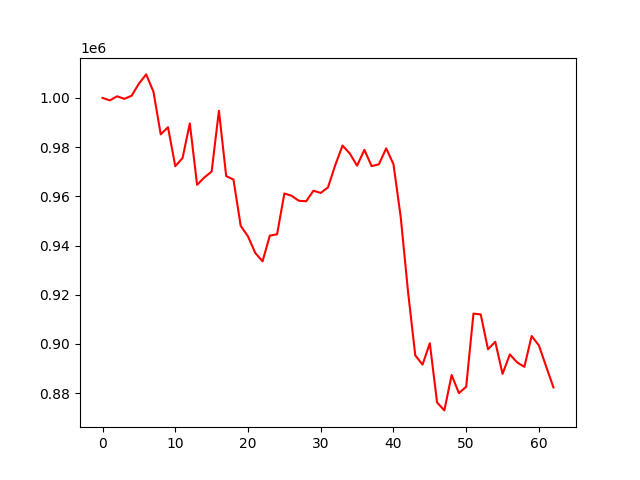

Values plotted in this chart, from the file beside it:
account_value, date, daily_return
1000000, 2022-04-11, 
998983, 2022-04-12, -0.001017
1000655, 2022-04-13, 0.001674
999609, 2022-04-14, -0.001046
1000892, 2022-04-18, 0.001283
1005815, 2022-04-19, 0.004919
1009551, 2022-04-20, 0.003714
1002509, 2022-04-21, -0.006976
985168, 2022-04-22, -0.0173
988081, 2022-04-25, 0.002957
972227, 2022-04-26, -0.01604
975543, 2022-04-27, 0.00341
989632, 2022-04-28, 0.01444
964664, 2022-04-29, -0.02523
967666, 2022-05-02, 0.003112
970056, 2022-05-03, 0.00247
994756, 2022-05-04, 0.02546
968246, 2022-05-05, -0.02665
966794, 2022-05-06, -0.001499
947961, 2022-05-09, -0.01948
943701, 2022-05-10, -0.004495
936964, 2022-05-11, -0.007139
933572, 2022-05-12, -0.00362
944023, 2022-05-13, 0.01119
944567, 2022-05-16, 0.000577
961159, 2022-05-17, 0.01757
960198, 2022-05-18, -0.001
958169, 2022-05-19, -0.002113
957991, 2022-05-20, -0.000186
962272, 2022-05-23, 0.004469
961361, 2022-05-24, -0.0009466
963632, 2022-05-25, 0.002363
972697, 2022-05-26, 0.009407
980637, 2022-05-27, 0.008163
977381, 2022-05-31, -0.00332
972444, 2022-06-01, -0.005051
978889, 2022-06-02, 0.006628
972274, 2022-06-03, -0.006758
973015, 2022-06-06, 0.0007619
979487, 2022-06-07, 0.006652
973074, 2022-06-08, -0.006548
951542, 2022-06-09, -0.02213
921334, 2022-06-10, -0.03175
895329, 2022-06-13, -0.02823
891585, 2022-06-14, -0.004182
900259, 2022-06-15, 0.009729
876167, 2022-06-16, -0.02676
872973, 2022-06-17, -0.003646
887355, 2022-06-21, 0.01648
879991, 2022-06-22, -0.0083
882599, 2022-06-23, 0.002964
912326, 2022-06-24, 0.03368
911985, 2022-06-27, -0.0003737
897814, 2022-06-28, -0.01554
900868, 2022-06-29, 0.003401
887824, 2022-06-30, -0.01448
895724, 2022-07-01, 0.008899
892504, 2022-07-05, -0.003595
890676, 2022-07-06, -0.002048
903209, 2022-07-07, 0.01407
... 3 more rows
